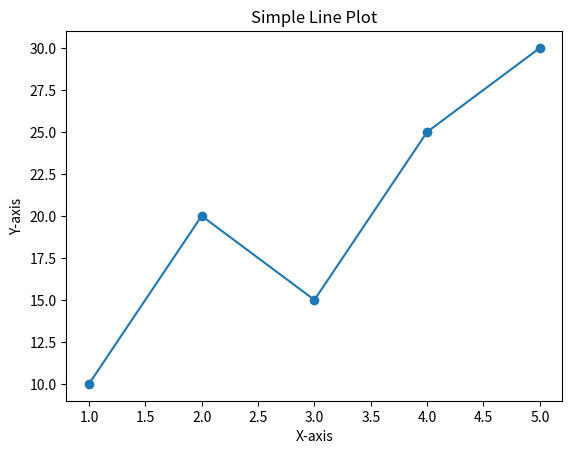

Python code for this plot:


# def load_neo4j(self):
#     # Driver instantiation
#     driver = GraphDatabase.driver(
#         NEO4J_URI,
#         auth=(NEO4J_USERNAME, NEO4J_PASSWORD)
#     )


import networkx as nx
import matplotlib.pyplot as plt
import json
import os

class GraphGeneration():
    def __init__(self, course_name):

        course_name = '_'.join(course_name.split(' '))

        self.frmt = 'pickle'
        self.path = 'data/'
        self.max_tokens=2000
        self.G_in= f'graph_{course_name}'
        self.G_out= f'graph_{course_name}'
        self.DG = nx.DiGraph()

    def mk_graph(self, tomain, topics):

        if not self.DG.has_node(domain):
            self.DG.add_node(domain)

        for topic in topics:
            if not self.DG.has_edge(domain, topic):
                self.DG.add_edge(domain, topic)


        # Draw the graph using NetworkX and Matplotlib
        # nx.draw(self.DG, with_labels=True)
        nx.draw(self.DG, with_labels=True, node_size=1000, node_color="skyblue", font_size=10, font_color="black", arrows=True)


        # Show the plot
        plt.show()

    def read_graph(self):
        in_path =os.path.join(self.path, f'{self.G_in}.{self.frmt}')
        nx.write_gpickle(self.DG, in_path)


    def write_graph(self):     
        out_path =os.path.join(self.path, f'{self.G_out}.{self.frmt}')
        nx.write_gpickle(self.DG, out_path)


# if __name__ == '__main__':



#     extrct_data_path = "data/data_sample.json"

#     # Open and read the JSON file
#     with open(extrct_data_path, "r") as json_file:
#         extract_data = json.load(json_file)

#     course = GraphGeneration('data science')

    # for di in extract_data:
    #     domain = di['domain']
    #     topics = di['topics']

    #     course.mk_graph(domain, topics)

    #     print(domain, topics)

import matplotlib.pyplot as plt

# Sample data
x_values = [1, 2, 3, 4, 5]
y_values = [10, 20, 15, 25, 30]

# Create a line plot
plt.plot(x_values, y_values, marker='o')

# Add labels and title
plt.xlabel('X-axis')
plt.ylabel('Y-axis')
plt.title('Simple Line Plot')

# Display the plot
plt.show()
